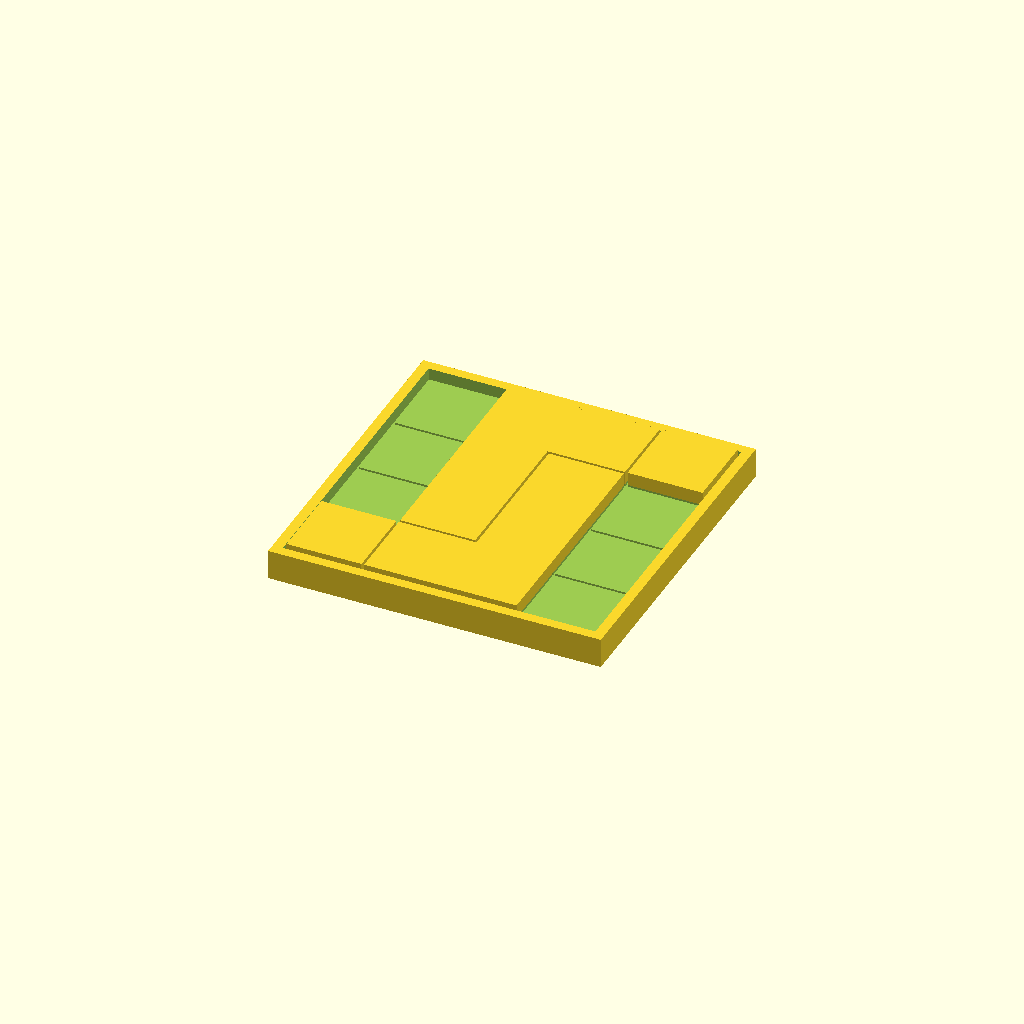
Cell 1: the model at its default parameters.
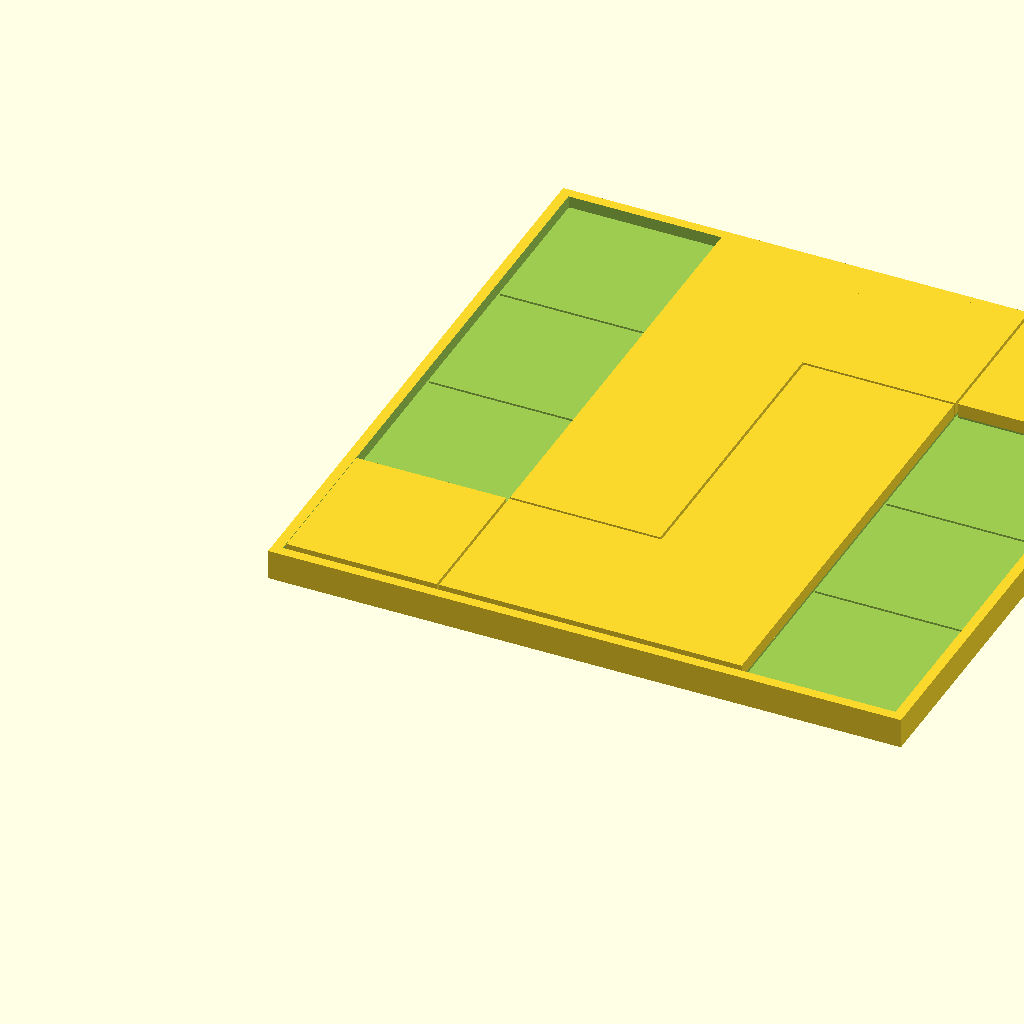
Cell 2 — unit set to 30, the other parameters unchanged.
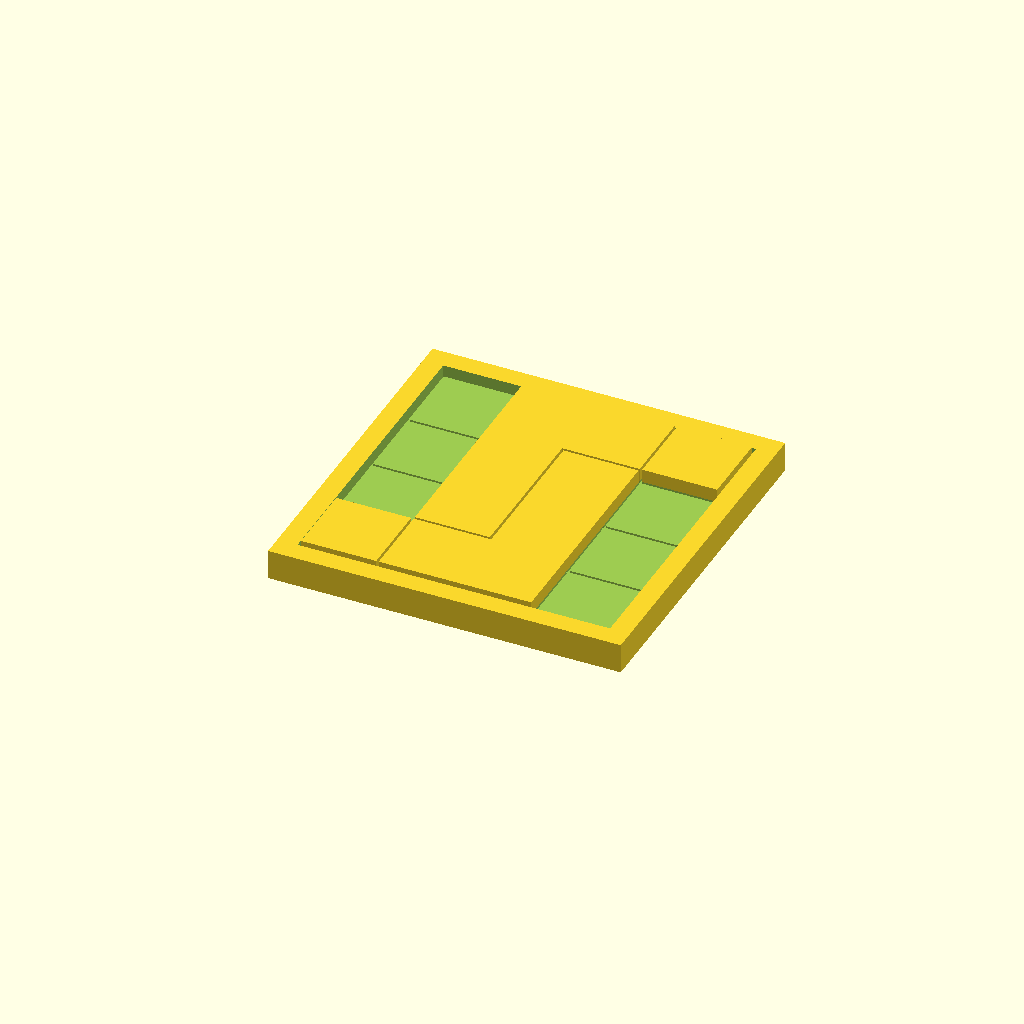
Cell 3: wall = 4 (everything else at default).
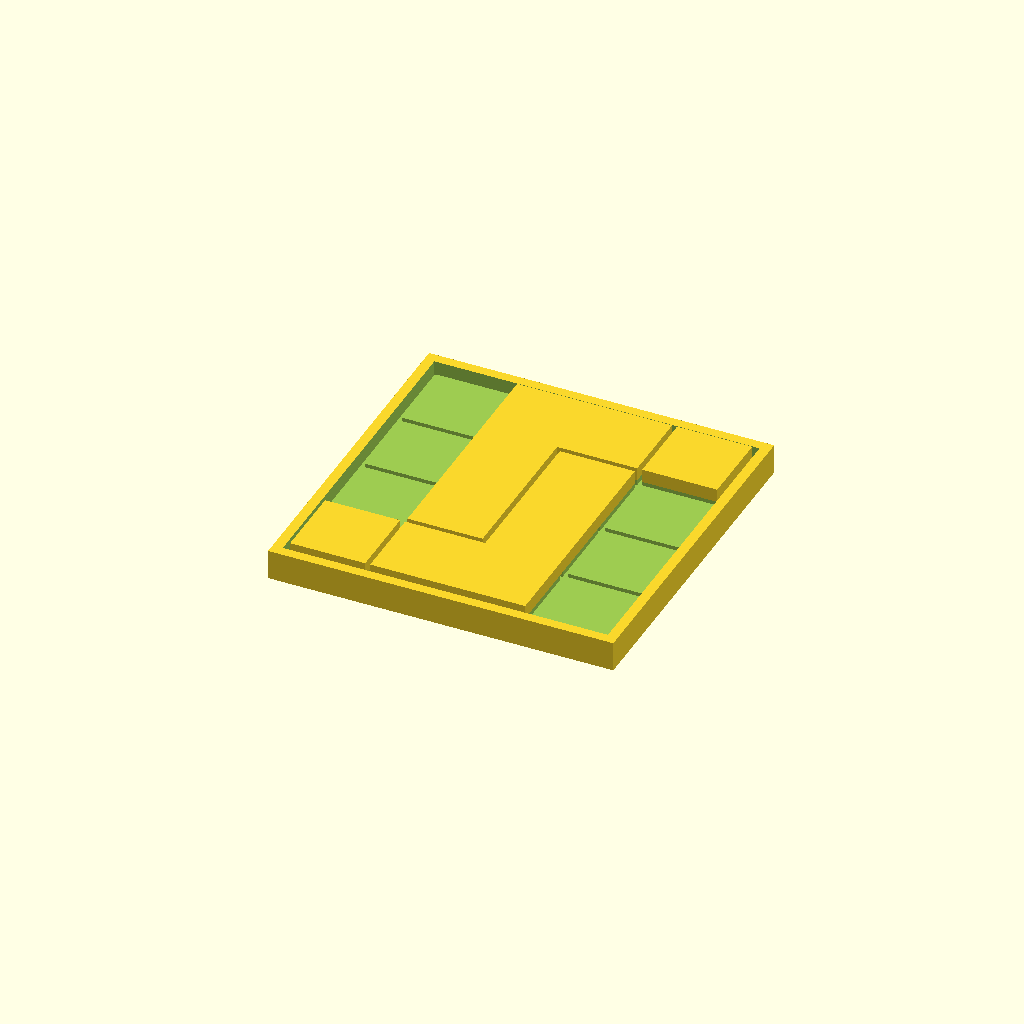
Cell 4 — spacer set to 1, the other parameters unchanged.
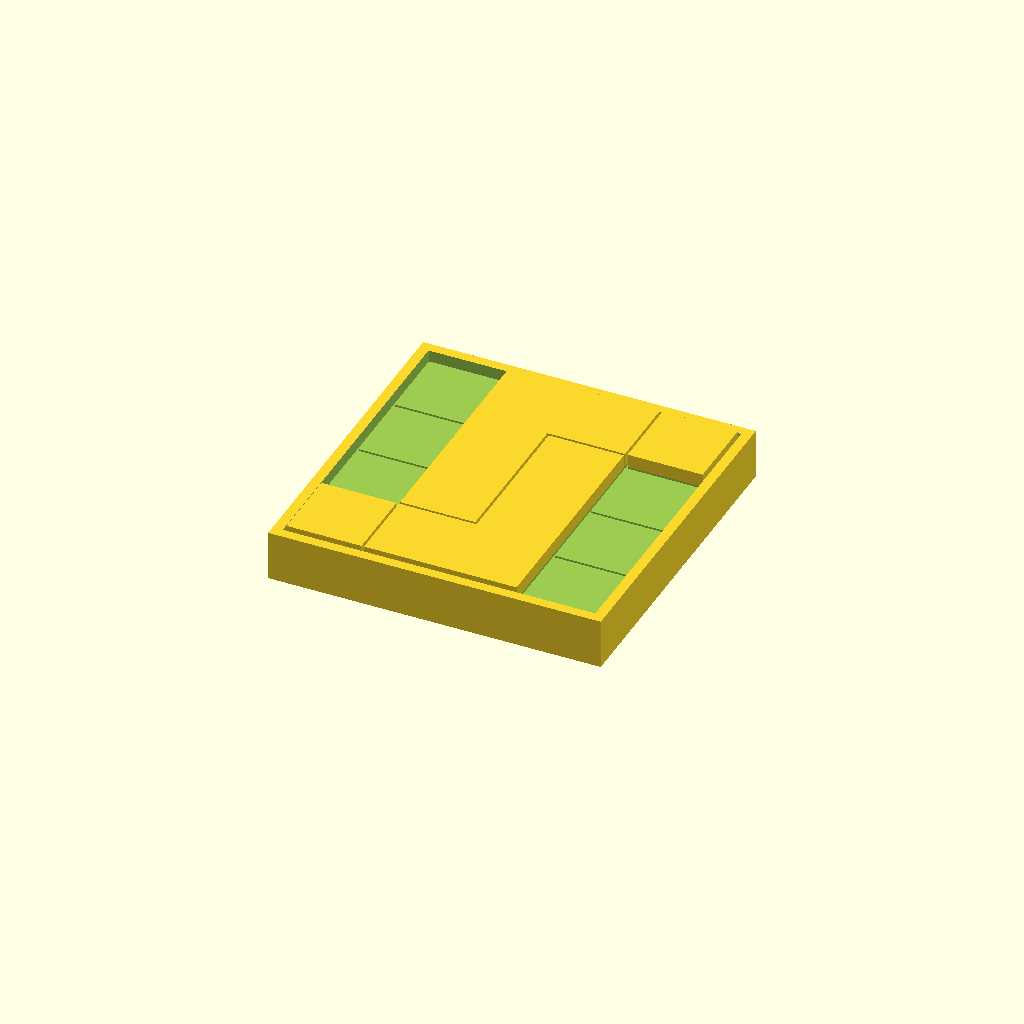
Cell 5: the same model with bottom_thickness = 8.
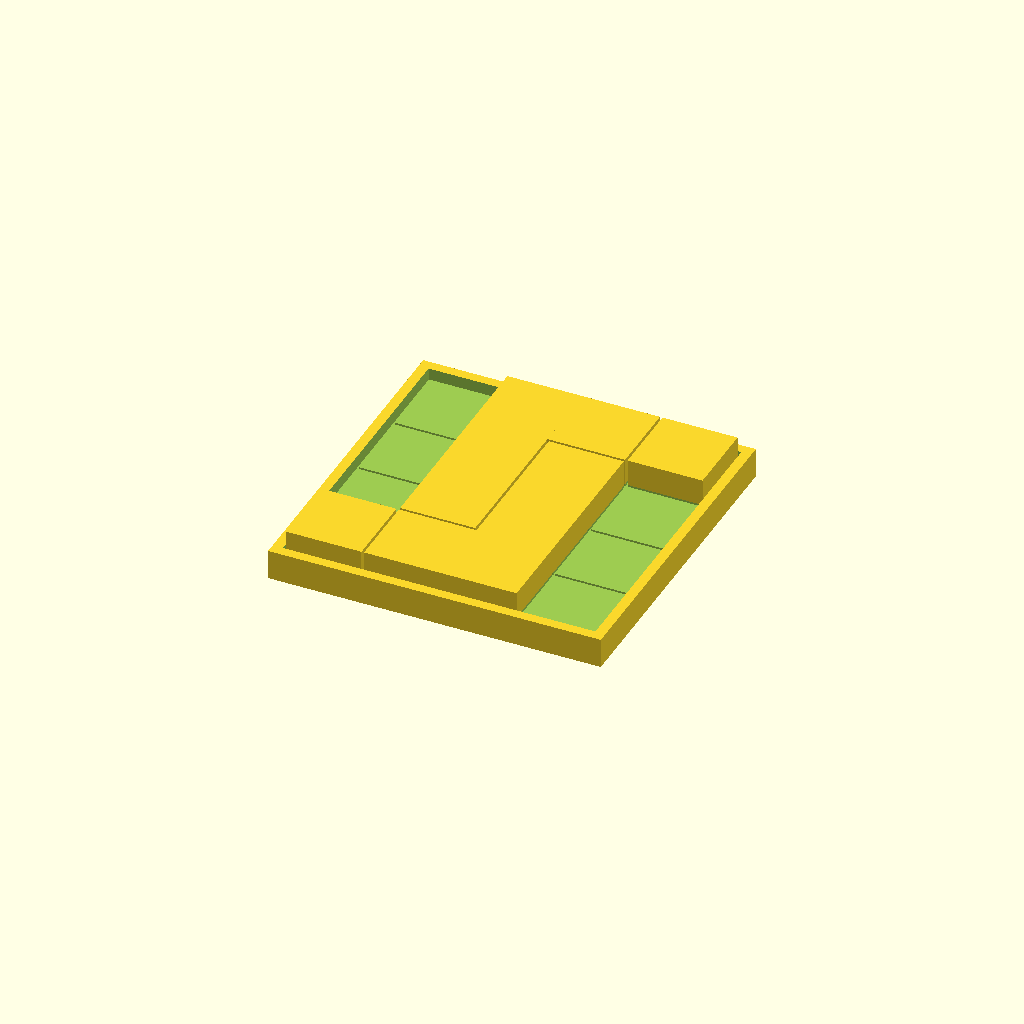
Cell 6 — piece_height set to 5.4, the other parameters unchanged.
All cells are drawn from one camera (rotation 55°, 0°, 25°, orthographic, colour scheme Cornfield), so only the parameter changes between them.
Source of the model, game_l_game_complete.scad:

unit=15;
wall=2;
spacer=0.5;
bottom_thickness=4;
base_height=bottom_thickness+2;
piece_height=2.7;

// Print
// translate([0,0,0]) baseplate();
// translate([70,0,0]) piece_l();
// translate([105,0,0]) piece_l();
// translate([140,0,0]) piece_square();
// translate([140,30,0]) piece_square();
// SHOW
translate([0,0,0]) baseplate();
translate([wall+unit+2*spacer,wall+spacer,bottom_thickness]) piece_l();
rotate([0,0,180]) translate([-(wall+3*unit+3*spacer),-(wall+4*unit+4*spacer),bottom_thickness]) piece_l();
translate([wall+spacer,wall+spacer,bottom_thickness]) piece_square();
translate([wall+3*unit+4*spacer,wall+3*unit+4*spacer,bottom_thickness]) piece_square();




module baseplate()
{
    difference()
    {
        translate([0,0,0]) 
            cube([4*unit+2*wall+5*spacer,4*unit+2*wall+5*spacer,base_height]);
        translate([wall,wall,bottom_thickness]) 
            cube([4*unit+5*spacer,4*unit+5*spacer,base_height]);
        // Trenner V & H
        for(x=[0:1:4])
        {
            translate([wall,x*unit+wall+x*spacer,bottom_thickness-spacer]) 
                cube([4*unit+5*spacer,spacer,base_height]);
            translate([x*unit+wall+x*spacer,wall,bottom_thickness-spacer]) 
                cube([spacer,4*unit+5*spacer,base_height]);
        }
    }
}

module piece_l()
{
    translate([0,0,0]) 
        cube([2*unit+spacer,unit,piece_height]);
    translate([unit+spacer,0,0]) 
        cube([unit,3*unit+2*spacer,piece_height]);
}

module piece_square()
{
    translate([0,0,0])
        cube([unit,unit,piece_height]);
}
Customizer parameters (derived from the source; name, type, default, range or options):
unit: number, default 15
wall: number, default 2
spacer: number, default 0.5
bottom_thickness: number, default 4
piece_height: number, default 2.7
